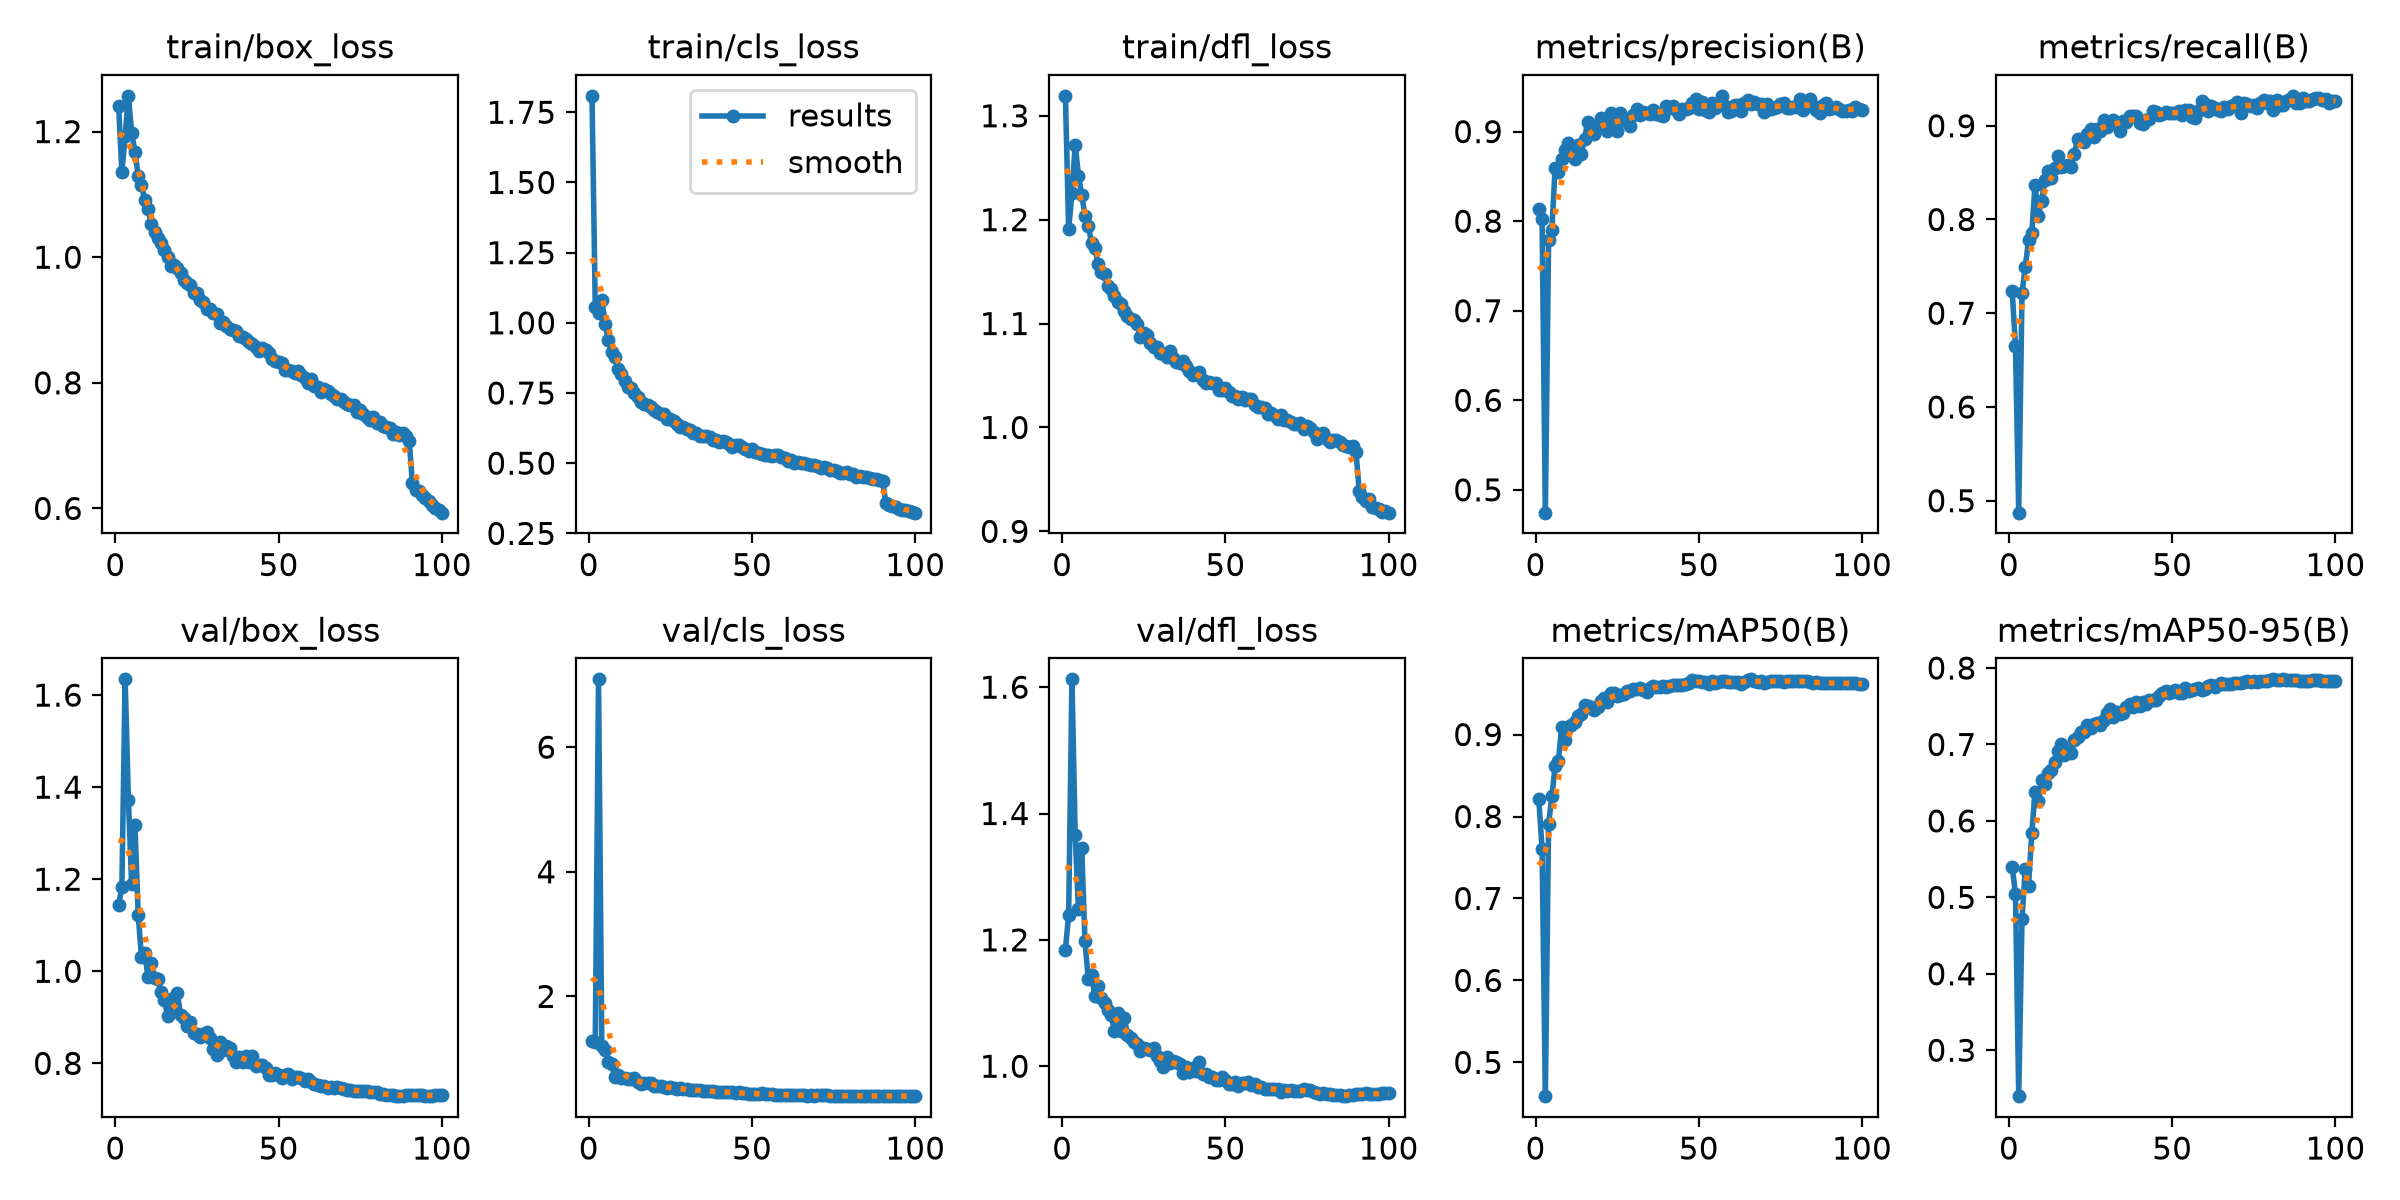

The file beside this chart, header and first rows:
epoch, time, train/box_loss, train/cls_loss, train/dfl_loss, metrics/precision(B), metrics/recall(B), metrics/mAP50(B), metrics/mAP50-95(B), val/box_loss, val/cls_loss, val/dfl_loss, lr/pg0, lr/pg1, lr/pg2, lr/pg3, lr/pg4, lr/pg5, lr/pg6, lr/pg7
1, 59.47, 1.241, 1.808, 1.319, 0.8141, 0.7236, 0.8208, 0.5395, 1.144, 1.281, 1.184, 0.009957, 0.003319, 0.009957, 0.003319, 0.009957, 0.003319, 0.009957, 0.003319
2, 110.3, 1.136, 1.056, 1.191, 0.8021, 0.6647, 0.761, 0.5048, 1.182, 1.267, 1.24, 0.01976, 0.006586, 0.01976, 0.006586, 0.01976, 0.006586, 0.01976, 0.006586
3, 161.7, 1.192, 1.035, 1.225, 0.4745, 0.4873, 0.4588, 0.2399, 1.634, 7.088, 1.612, 0.02936, 0.009788, 0.02936, 0.009788, 0.02936, 0.009788, 0.02936, 0.009788
4, 213.9, 1.257, 1.082, 1.272, 0.7786, 0.7213, 0.7904, 0.472, 1.373, 1.199, 1.366, 0.02911, 0.009703, 0.02911, 0.009703, 0.02911, 0.009703, 0.02911, 0.009703
5, 265.3, 1.198, 0.997, 1.242, 0.7905, 0.749, 0.8247, 0.5369, 1.189, 1.135, 1.248, 0.02881, 0.009604, 0.02881, 0.009604, 0.02881, 0.009604, 0.02881, 0.009604
6, 316.4, 1.168, 0.9378, 1.224, 0.8597, 0.7778, 0.8613, 0.5154, 1.317, 0.9529, 1.345, 0.02851, 0.009505, 0.02851, 0.009505, 0.02851, 0.009505, 0.02851, 0.009505
7, 367.3, 1.13, 0.8978, 1.204, 0.8548, 0.7855, 0.8679, 0.584, 1.123, 0.9101, 1.198, 0.02822, 0.009406, 0.02822, 0.009406, 0.02822, 0.009406, 0.02822, 0.009406
8, 417.3, 1.115, 0.8789, 1.194, 0.8693, 0.8372, 0.9092, 0.6379, 1.031, 0.711, 1.138, 0.02792, 0.009307, 0.02792, 0.009307, 0.02792, 0.009307, 0.02792, 0.009307
9, 468.8, 1.091, 0.8369, 1.178, 0.8789, 0.8037, 0.8932, 0.6257, 1.039, 0.7412, 1.145, 0.02762, 0.009208, 0.02762, 0.009208, 0.02762, 0.009208, 0.02762, 0.009208
10, 520.8, 1.077, 0.8162, 1.173, 0.8869, 0.8199, 0.9087, 0.6532, 0.9883, 0.6897, 1.11, 0.02733, 0.009109, 0.02733, 0.009109, 0.02733, 0.009109, 0.02733, 0.009109
11, 572.5, 1.053, 0.7914, 1.158, 0.8764, 0.8416, 0.912, 0.6477, 1.018, 0.6855, 1.127, 0.02703, 0.00901, 0.02703, 0.00901, 0.02703, 0.00901, 0.02703, 0.00901
12, 625, 1.04, 0.771, 1.15, 0.8691, 0.8522, 0.9158, 0.6627, 0.9853, 0.6688, 1.108, 0.02673, 0.008911, 0.02673, 0.008911, 0.02673, 0.008911, 0.02673, 0.008911
13, 677.2, 1.031, 0.7685, 1.147, 0.8853, 0.8444, 0.923, 0.6668, 0.983, 0.6702, 1.1, 0.02644, 0.008812, 0.02644, 0.008812, 0.02644, 0.008812, 0.02644, 0.008812
14, 728.8, 1.022, 0.7499, 1.136, 0.875, 0.8545, 0.9246, 0.6767, 0.9541, 0.6877, 1.088, 0.02614, 0.008713, 0.02614, 0.008713, 0.02614, 0.008713, 0.02614, 0.008713
15, 780.6, 1.011, 0.7358, 1.133, 0.8923, 0.8679, 0.9364, 0.6916, 0.937, 0.6307, 1.081, 0.02584, 0.008614, 0.02584, 0.008614, 0.02584, 0.008614, 0.02584, 0.008614
16, 832.7, 1.001, 0.7181, 1.127, 0.9107, 0.8557, 0.9353, 0.7007, 0.9036, 0.597, 1.056, 0.02555, 0.008515, 0.02555, 0.008515, 0.02555, 0.008515, 0.02555, 0.008515
17, 883.7, 0.9862, 0.7125, 1.121, 0.9051, 0.8569, 0.9332, 0.6869, 0.9407, 0.6058, 1.084, 0.02525, 0.008416, 0.02525, 0.008416, 0.02525, 0.008416, 0.02525, 0.008416
18, 935.2, 0.9869, 0.7059, 1.119, 0.8976, 0.8584, 0.9296, 0.6918, 0.9218, 0.6171, 1.055, 0.02495, 0.008317, 0.02495, 0.008317, 0.02495, 0.008317, 0.02495, 0.008317
19, 987, 0.9824, 0.6985, 1.112, 0.9047, 0.8564, 0.9341, 0.6884, 0.9521, 0.6055, 1.077, 0.02465, 0.008218, 0.02465, 0.008218, 0.02465, 0.008218, 0.02465, 0.008218
20, 1038, 0.9741, 0.6901, 1.107, 0.9152, 0.8694, 0.9407, 0.7061, 0.9053, 0.5678, 1.05, 0.02436, 0.008119, 0.02436, 0.008119, 0.02436, 0.008119, 0.02436, 0.008119
21, 1088, 0.9632, 0.6832, 1.105, 0.9048, 0.8858, 0.9442, 0.7096, 0.8982, 0.5701, 1.045, 0.02406, 0.00802, 0.02406, 0.00802, 0.02406, 0.00802, 0.02406, 0.00802
22, 1140, 0.9583, 0.6757, 1.103, 0.9002, 0.8839, 0.9401, 0.7161, 0.881, 0.5685, 1.038, 0.02376, 0.007921, 0.02376, 0.007921, 0.02376, 0.007921, 0.02376, 0.007921
23, 1190, 0.9563, 0.6744, 1.1, 0.9205, 0.8822, 0.9501, 0.7169, 0.8896, 0.5424, 1.035, 0.02347, 0.007822, 0.02347, 0.007822, 0.02347, 0.007822, 0.02347, 0.007822
24, 1242, 0.9426, 0.656, 1.087, 0.912, 0.8915, 0.9504, 0.7255, 0.865, 0.5298, 1.024, 0.02317, 0.007723, 0.02317, 0.007723, 0.02317, 0.007723, 0.02317, 0.007723
25, 1292, 0.9427, 0.6583, 1.091, 0.9004, 0.8969, 0.947, 0.7213, 0.8637, 0.5414, 1.028, 0.02287, 0.007624, 0.02287, 0.007624, 0.02287, 0.007624, 0.02287, 0.007624
26, 1342, 0.9323, 0.6503, 1.089, 0.9211, 0.8878, 0.9484, 0.7271, 0.8574, 0.5288, 1.027, 0.02258, 0.007525, 0.02258, 0.007525, 0.02258, 0.007525, 0.02258, 0.007525
27, 1392, 0.9285, 0.6387, 1.081, 0.9127, 0.8967, 0.9501, 0.7277, 0.8637, 0.5215, 1.025, 0.02228, 0.007426, 0.02228, 0.007426, 0.02228, 0.007426, 0.02228, 0.007426
28, 1443, 0.9172, 0.6279, 1.077, 0.9122, 0.8946, 0.9536, 0.7255, 0.8679, 0.5227, 1.029, 0.02198, 0.007327, 0.02198, 0.007327, 0.02198, 0.007327, 0.02198, 0.007327
29, 1495, 0.9173, 0.6281, 1.078, 0.9064, 0.9065, 0.9526, 0.7315, 0.854, 0.5214, 1.015, 0.02168, 0.007228, 0.02168, 0.007228, 0.02168, 0.007228, 0.02168, 0.007228
30, 1546, 0.9104, 0.6232, 1.071, 0.9185, 0.8989, 0.9552, 0.7413, 0.8321, 0.5072, 1.008, 0.02139, 0.007129, 0.02139, 0.007129, 0.02139, 0.007129, 0.02139, 0.007129
31, 1597, 0.9088, 0.617, 1.071, 0.9248, 0.9014, 0.9562, 0.7459, 0.8186, 0.4915, 0.9986, 0.02109, 0.00703, 0.02109, 0.00703, 0.02109, 0.00703, 0.02109, 0.00703
32, 1647, 0.8946, 0.6069, 1.068, 0.9181, 0.9061, 0.9566, 0.7356, 0.8453, 0.4982, 1.014, 0.02079, 0.006931, 0.02079, 0.006931, 0.02079, 0.006931, 0.02079, 0.006931
33, 1698, 0.8964, 0.6079, 1.073, 0.9216, 0.9026, 0.9545, 0.7428, 0.8292, 0.4913, 1.006, 0.0205, 0.006832, 0.0205, 0.006832, 0.0205, 0.006832, 0.0205, 0.006832
34, 1749, 0.8904, 0.5984, 1.067, 0.9211, 0.8948, 0.9518, 0.7392, 0.8369, 0.4936, 1.009, 0.0202, 0.006733, 0.0202, 0.006733, 0.0202, 0.006733, 0.0202, 0.006733
35, 1799, 0.8851, 0.5962, 1.063, 0.9194, 0.9047, 0.9565, 0.7406, 0.8337, 0.482, 1.006, 0.0199, 0.006634, 0.0199, 0.006634, 0.0199, 0.006634, 0.0199, 0.006634
36, 1849, 0.8845, 0.5961, 1.062, 0.9239, 0.9045, 0.9597, 0.7492, 0.8169, 0.4795, 1.004, 0.01961, 0.006535, 0.01961, 0.006535, 0.01961, 0.006535, 0.01961, 0.006535
37, 1903, 0.8831, 0.5944, 1.064, 0.9198, 0.9105, 0.9583, 0.7531, 0.8039, 0.4779, 0.9899, 0.01931, 0.006436, 0.01931, 0.006436, 0.01931, 0.006436, 0.01931, 0.006436
38, 1957, 0.8749, 0.5843, 1.059, 0.919, 0.9109, 0.9586, 0.7489, 0.8144, 0.4798, 0.9983, 0.01901, 0.006337, 0.01901, 0.006337, 0.01901, 0.006337, 0.01901, 0.006337
39, 2011, 0.8722, 0.5843, 1.054, 0.9178, 0.9103, 0.9595, 0.7555, 0.8021, 0.4741, 0.9911, 0.01871, 0.006238, 0.01871, 0.006238, 0.01871, 0.006238, 0.01871, 0.006238
40, 2065, 0.8702, 0.5768, 1.05, 0.9283, 0.9032, 0.9585, 0.75, 0.8157, 0.4695, 0.9975, 0.01842, 0.006139, 0.01842, 0.006139, 0.01842, 0.006139, 0.01842, 0.006139
41, 2116, 0.8653, 0.5778, 1.052, 0.9267, 0.9017, 0.9589, 0.7551, 0.8023, 0.4672, 0.9931, 0.01812, 0.00604, 0.01812, 0.00604, 0.01812, 0.00604, 0.01812, 0.00604
42, 2167, 0.8615, 0.5749, 1.053, 0.9283, 0.9066, 0.96, 0.7523, 0.8163, 0.4663, 1.007, 0.01782, 0.005941, 0.01782, 0.005941, 0.01782, 0.005941, 0.01782, 0.005941
43, 2218, 0.8566, 0.5668, 1.046, 0.9243, 0.9071, 0.9609, 0.7587, 0.7946, 0.464, 0.9882, 0.01753, 0.005842, 0.01753, 0.005842, 0.01753, 0.005842, 0.01753, 0.005842
44, 2268, 0.8502, 0.558, 1.043, 0.9196, 0.9156, 0.9609, 0.7583, 0.7967, 0.4591, 0.9869, 0.01723, 0.005743, 0.01723, 0.005743, 0.01723, 0.005743, 0.01723, 0.005743
45, 2318, 0.856, 0.5646, 1.044, 0.9253, 0.9148, 0.9601, 0.7575, 0.7974, 0.4527, 0.9833, 0.01693, 0.005644, 0.01693, 0.005644, 0.01693, 0.005644, 0.01693, 0.005644
46, 2368, 0.8528, 0.5638, 1.043, 0.9247, 0.9117, 0.9621, 0.7635, 0.7892, 0.4585, 0.9824, 0.01664, 0.005545, 0.01664, 0.005545, 0.01664, 0.005545, 0.01664, 0.005545
47, 2419, 0.8471, 0.5585, 1.043, 0.9266, 0.9127, 0.9633, 0.7671, 0.7756, 0.4455, 0.978, 0.01634, 0.005446, 0.01634, 0.005446, 0.01634, 0.005446, 0.01634, 0.005446
48, 2470, 0.8379, 0.5496, 1.036, 0.932, 0.915, 0.9666, 0.77, 0.7748, 0.4421, 0.9774, 0.01604, 0.005347, 0.01604, 0.005347, 0.01604, 0.005347, 0.01604, 0.005347
49, 2520, 0.8343, 0.5442, 1.036, 0.9362, 0.9132, 0.9654, 0.7678, 0.778, 0.4355, 0.9833, 0.01574, 0.005248, 0.01574, 0.005248, 0.01574, 0.005248, 0.01574, 0.005248
50, 2570, 0.8337, 0.549, 1.038, 0.9257, 0.9137, 0.9647, 0.7685, 0.7751, 0.4369, 0.9784, 0.01545, 0.005149, 0.01545, 0.005149, 0.01545, 0.005149, 0.01545, 0.005149
51, 2621, 0.8312, 0.541, 1.035, 0.9333, 0.9132, 0.9643, 0.7712, 0.7682, 0.4396, 0.9717, 0.01515, 0.00505, 0.01515, 0.00505, 0.01515, 0.00505, 0.01515, 0.00505
52, 2671, 0.8202, 0.5376, 1.03, 0.9243, 0.916, 0.9636, 0.7668, 0.7735, 0.4378, 0.9722, 0.01485, 0.004951, 0.01485, 0.004951, 0.01485, 0.004951, 0.01485, 0.004951
53, 2722, 0.8197, 0.5321, 1.031, 0.9222, 0.9109, 0.9619, 0.7667, 0.7759, 0.4429, 0.9743, 0.01456, 0.004852, 0.01456, 0.004852, 0.01456, 0.004852, 0.01456, 0.004852
54, 2772, 0.8182, 0.5304, 1.028, 0.9317, 0.9169, 0.9649, 0.7733, 0.765, 0.4268, 0.9692, 0.01426, 0.004753, 0.01426, 0.004753, 0.01426, 0.004753, 0.01426, 0.004753
55, 2822, 0.8152, 0.5282, 1.029, 0.9264, 0.9173, 0.9634, 0.7699, 0.7712, 0.4344, 0.9729, 0.01396, 0.004654, 0.01396, 0.004654, 0.01396, 0.004654, 0.01396, 0.004654
56, 2876, 0.8181, 0.527, 1.026, 0.9308, 0.9096, 0.9636, 0.7706, 0.77, 0.4312, 0.9737, 0.01367, 0.004555, 0.01367, 0.004555, 0.01367, 0.004555, 0.01367, 0.004555
57, 2927, 0.8129, 0.5295, 1.027, 0.9399, 0.9077, 0.9649, 0.7726, 0.7682, 0.4235, 0.9756, 0.01337, 0.004456, 0.01337, 0.004456, 0.01337, 0.004456, 0.01337, 0.004456
58, 2977, 0.8082, 0.5291, 1.027, 0.9289, 0.9162, 0.9649, 0.7739, 0.7618, 0.4259, 0.9705, 0.01307, 0.004357, 0.01307, 0.004357, 0.01307, 0.004357, 0.01307, 0.004357
59, 3029, 0.7999, 0.5212, 1.022, 0.9214, 0.9265, 0.9639, 0.7711, 0.7656, 0.4229, 0.9719, 0.01277, 0.004258, 0.01277, 0.004258, 0.01277, 0.004258, 0.01277, 0.004258
60, 3081, 0.8056, 0.5178, 1.019, 0.9232, 0.9235, 0.9637, 0.773, 0.7597, 0.4232, 0.9674, 0.01248, 0.004159, 0.01248, 0.004159, 0.01248, 0.004159, 0.01248, 0.004159
... 40 more rows
